4-way image classification set "dataset_v2" from GitHub (ashleycuarenta13-sud/Cacao_Grade_AI); label vocabulary: over fermented, partially fermented, unfermented, well fermented.

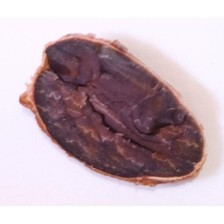
Label: partially fermented

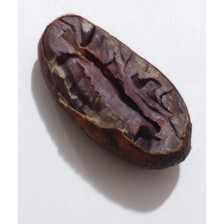
Label: well fermented

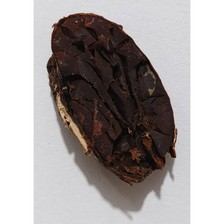
Label: over fermented

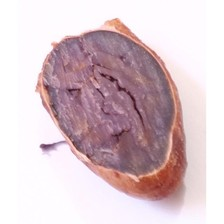
Label: partially fermented

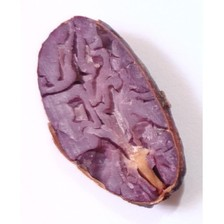
Label: partially fermented

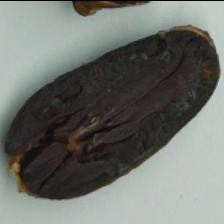
Label: over fermented
